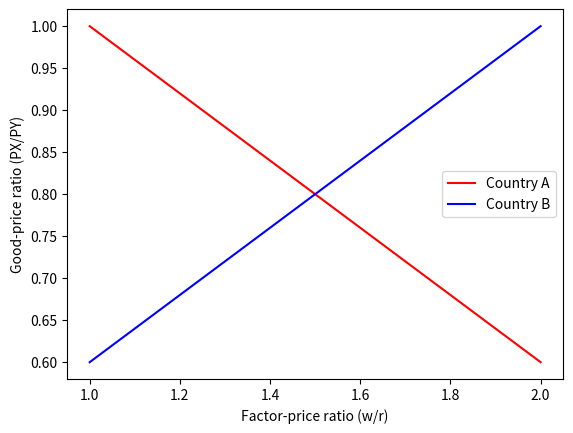

This figure's Python source:
import matplotlib.pyplot as plt

# Set up the plot
fig, ax = plt.subplots()

# Define the factor-price ratio and good-price ratio for Country A
factor_price_ratio_A = [1, 1.5, 2]
good_price_ratio_A = [1, 0.8, 0.6]

# Define the factor-price ratio and good-price ratio for Country B
factor_price_ratio_B = [1, 1.5, 2]
good_price_ratio_B = [0.6, 0.8, 1]

# Plot the Heckscher-Ohlin relationship for Country A
ax.plot(factor_price_ratio_A, good_price_ratio_A, color='red', label='Country A')

# Plot the Heckscher-Ohlin relationship for Country B
ax.plot(factor_price_ratio_B, good_price_ratio_B, color='blue', label='Country B')

# Add a legend
ax.legend()

# Add axis labels
ax.set_xlabel('Factor-price ratio (w/r)')
ax.set_ylabel('Good-price ratio (PX/PY)')

# Show the plot

plt.show()